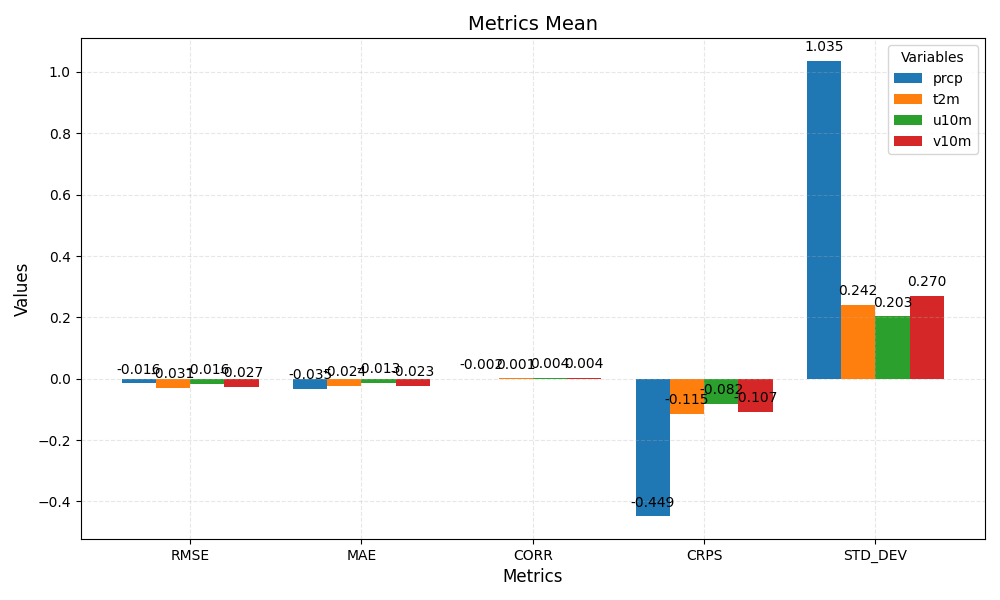

Data behind this chart, as committed beside it:
metric	prcp	t2m	u10m	v10m
RMSE	-0.016	-0.031	-0.016	-0.027
MAE	-0.035	-0.024	-0.013	-0.023
CORR	-0.002	0.001	0.004	0.004
CRPS	-0.449	-0.115	-0.082	-0.107
STD_DEV	1.035	0.242	0.203	0.270
